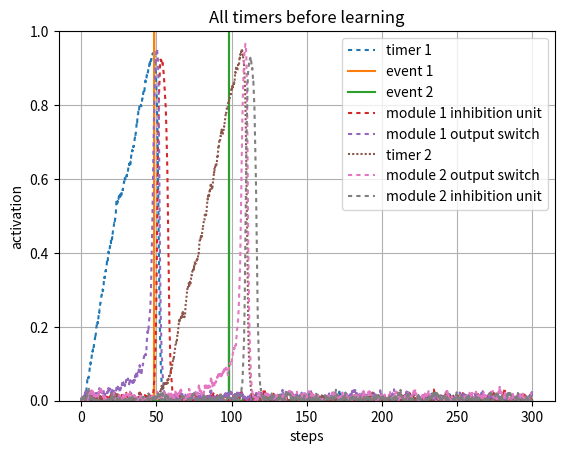
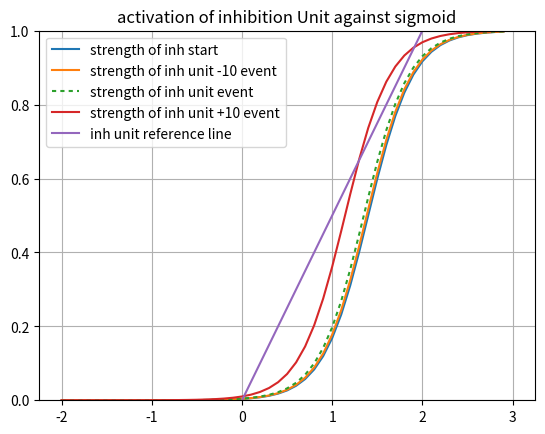
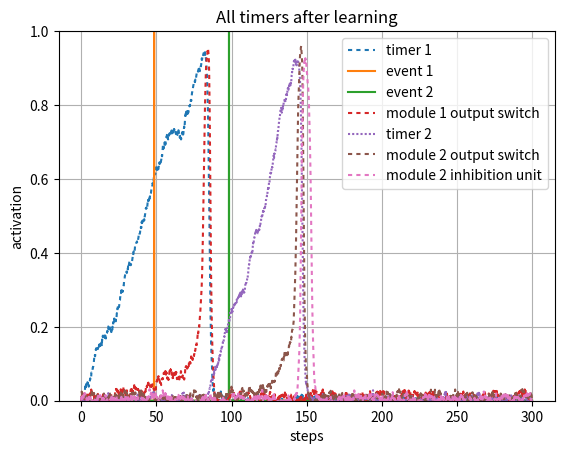

Reproduce these figures in Python, in order.
#!/usr/bin/env python3
# -*- coding: utf-8 -*-
"""
Created on Sun Apr 25 11:39:40 2021

@author: Robert Klock
Interval Timer with update rules and normal distribution
"""
import numpy as np
import matplotlib.pyplot as plt
import math
import sys

sys.path.append('/Users/<user>/Documents/Class/Fall20/SimenLab/simenlab')

def plot_curves(bias, lambd = 4, slf_excitation = 2, v = 0):
    x_axis_vals = np.arange(-2, 3, dt)
    plt.plot(x_axis_vals, graph_sigmoid(lambd, x_axis_vals, bias - v))
    x1 = [0, 3]
    y2 = [0, 1/slf_excitation * 3]
    plt.plot(x1,y2, label = "strength of module 1 OFF")
    plt.ylim([0,1])
    plt.legend([ "sigmoid internal", "strength of unit 4"], loc = 0)
    plt.title("activation of 4 Unit against sigmoid BOT")
    plt.grid('on')
    plt.show() 

def sigmoid(l, total_input, b):
    f = 1/ (1 + np.exp(-l * (total_input - b)))
    return f

def graph_sigmoid(l, I, b):
    f=1/(1+np.exp(-l * (I-b)))
    return f

def sq_error(t, o):
    # T is target (desired) output
    # O is actual output
    return (t - o) ** 2

def state(unit_index, weights, v):
    activations = weights[unit_index,:] @ v
    return activations[0]

def energy(weights, v):
    return (-1/2) * v.T * weights * v

def piecewise_linear(v, cutoff, bias):
    if ((v - (bias)) < 0):
        return 0
    elif ((v - (bias) >= 0) and (v - (bias) < cutoff)):
        return (v - (bias)) / cutoff
    else:
        return 1
    
def graph_pl(v, cutoff, bias):
    f = np.zeros(v.size)
    for i in range (0, v.size):
        if (v[i] - (bias) < 0):
            f[i] = 0
        elif (v[i] - (bias) >= 0) and (v[i] - (bias) < cutoff):
            f[i] = ((v[i] - (bias)) / cutoff)
        else:
            f[i] = 1
    return f

def round_up(n, decimals=0):
    multiplier = 10 ** decimals
    return math.ceil(n * multiplier) / multiplier

pBA = np.random.normal(100, 10, 1)
pCA = np.random.normal(300, 10, 1)
pCB = np.random.normal(100, 10, 1)
pBC = np.random.normal(100, 10, 1)

events = {
        "pBA": np.random.normal(50, 5, 1)[0],
        "pCA": np.random.normal(100, 5, 1)[0],
        "pCB": np.random.normal(),
        "pBC": np.random.normal()}
   
# Setup our time series data, which is a series of zeros with two batches of 1's from
# 20-30 and 50-60
dt = .1
total_duration = 300
''' Establish Events '''
data1 = np.zeros((1,round(total_duration/dt)))
data1[0][0:round(10/dt)] = 1
event1 = np.zeros((1,round(total_duration/dt)))
event1[0][round(events["pBA"]/dt)] = 1
event2 = np.zeros((1,round(total_duration/dt)))
event2[0][round(events["pCA"]/dt)] = 1


stretch = 1
ramp_bias = 0.05

weights = np.array([[2,     0,  0,   -1,      0,  0,  0,  0],     # 1->1, 2->1, 3->1 4->1
                    [.1,  2,  0,   -1,       0,  0,  0,  0],      # 1->2, 2->2, 3->2
                    [0,     .55,  2,   -1,      0,  0,  0,  0],     # 1->3, 2->3, 3->3
                    [0,     0,  1,    2,      0,  0,  0,  0],
                     
                    [0,     0,  1,    0,      2,  0,  0,-1],
                    [0,     0,  0,    0,     .09, 2,  0,-1],
                    [0,     0,  0,    0,      0,  .55,  2, -1],
                    [0,     0,  0,    0,      0,  0,  1, 2]])         
                         
 
beta = 1.17
inhibition_unit_bias = 1.4
third_unit_beta = 1.1
lmbd = 4
v_hist = np.array([np.zeros(weights.shape[0])]).T 
v_hist_test = np.array([np.zeros(weights.shape[0])]).T 
noise = 0.01
steps = 0 
tau = 1
delta_A = 0
l = np.array([[lmbd, lmbd, lmbd, lmbd, lmbd, lmbd, lmbd, lmbd]]).T   
#l = np.full([ weights.shape[0] ], lmbd).T  
interval_1_slope = weights[1][1]
bias = np.array([[beta, ramp_bias, beta, inhibition_unit_bias, beta, ramp_bias, beta, inhibition_unit_bias]]).T 
 
v = np.array([np.zeros(weights.shape[0])]).T 
net_in = np.zeros(weights.shape[0])
net_in_test = np.zeros(weights.shape[0])
timer_learn_1 = True  
timer_learn_2 = True  
early_1 = False
early_2 = False
for i in range (0, data1.size):
    A_1 = 1/weights[1][0]
    A_2 = 1/weights[5][4]
    
    net_in = weights @ v      
    # Transfer functions
    net_in[0] = sigmoid(l[0], data1[0][i] + net_in[0], bias[0])    
    net_in[1] = piecewise_linear(net_in[1], interval_1_slope, bias[1])
    net_in[2:5] = sigmoid(l[2:5], net_in[2:5], bias[2:5])
    
    net_in[5] = piecewise_linear(net_in[5], interval_1_slope, bias[5])
    net_in[6:9] = sigmoid(l[6:9], net_in[6:9], bias[6:9])

    dv = (1/tau) * ((-v + net_in) * dt) + (noise * np.sqrt(dt) * np.random.normal(0, 1, (weights.shape[0],1)))  # Add noise using np.random
    v = v + dv            
    v_hist = np.concatenate((v_hist,v), axis=1)
    
    z = .8
    if (v[1] >= z) and timer_learn_1 == True:
        early_1 = True
        if i < round(events["pBA"]/dt):
            # We're still in the interval, so we keep updating
            drift = (weights[1][0] - bias[1])
            d_A = (- (drift ** 2)/z) * dt
            weights[1][0] = weights[1][0] + d_A       
        else:
            timer_learn_1 = False
          
    if (i > round(events["pBA"]/dt)) and (timer_learn_1 == True) and (not early_1):
        # If we hit our target late
        # Do the late update
        timer_learn_1 = False
        Sn = weights[1][0]
        B = bias[1]
        z = net_in[0][-1]
        z = .9
        Vt = net_in[1][-1]
        drift = (weights[1][0] - bias[1])
        d_A = drift * ((z-Vt)/Vt)
        weights[1][0] = weights[1][0] + d_A
    
    if (v[5] >= z) and timer_learn_2 == True:
        early_2 = True
        if i < round(events["pCA"]/dt):
            # We're still in the interval, so we keep updating
            drift = (weights[5][4] - bias[5])
            d_A = (- (drift ** 2)/z) * dt
            weights[5][4] = weights[5][4] + d_A       
        else:
            timer_learn_2 = False
          
    if (i > round(events["pCA"]/dt)) and (timer_learn_2 == True) and (not early_2):
        # If we hit our target late
        # Do the late update
        timer_learn_2 = False
        Sn = weights[5][4]
        B = bias[5]
        z = net_in[5][-1]
        z = .9
        Vt = net_in[5][-1]
        drift = (weights[5][4] - bias[5])
        d_A = drift * ((z-Vt)/Vt)
        weights[5][4] = weights[5][4] + d_A
       
plt.figure()
activation_plot_xvals = np.arange(0, total_duration, dt)
plt.plot(activation_plot_xvals, v_hist[1,0:-1], dashes = [2,2]) 
plt.plot(activation_plot_xvals, event1[0])
plt.plot(activation_plot_xvals, event2[0])
plt.plot(activation_plot_xvals, v_hist[3,0:-1], dashes = [2,2]) 
plt.plot(activation_plot_xvals, v_hist[2,0:-1], dashes = [2,2]) 
plt.plot(activation_plot_xvals, v_hist[5,0:-1], dashes = [1,1])
plt.plot(activation_plot_xvals, v_hist[6,0:-1], dashes = [2,2]) 
plt.plot(activation_plot_xvals, v_hist[7,0:-1], dashes = [2,2])  
plt.ylim([0,1])
#plt.plot(v2_v1_diff, dashes = [5,5])
plt.legend(["timer 1", "event 1", "event 2", "module 1 inhibition unit", "module 1 output switch","timer 2", "module 2 output switch","module 2 inhibition unit"], loc=0)
plt.ylabel("activation")
plt.xlabel("steps")
plt.title("All timers before learning")
plt.grid('on')
plt.show()

x_axis_vals = np.arange(-2, 3, dt)
plt.figure()
plt.plot(x_axis_vals, graph_sigmoid(l[3], x_axis_vals, bias[3] - v_hist[3][1]))
plt.plot(x_axis_vals, graph_sigmoid(l[3], x_axis_vals, bias[3] - v_hist[3][round(events["pBA"]/dt) - 100]))
plt.plot(x_axis_vals, graph_sigmoid(l[3], x_axis_vals, bias[3] - v_hist[3][round(events["pBA"]/dt)]), dashes=[2,2])
plt.plot(x_axis_vals, graph_sigmoid(l[3], x_axis_vals, bias[3] - v_hist[3][round(events["pBA"]/dt) + 100]))
x1 = [0, 3]
y2 = [0, 1/weights[3,3] * 3]
plt.plot(x1,y2, label = "strength of inh unit")
plt.ylim([0,1])
plt.legend(["strength of inh start", "strength of inh unit -10 event", "strength of inh unit event","strength of inh unit +10 event", "inh unit reference line"], loc = 0)
plt.title("activation of inhibition Unit against sigmoid")
plt.grid('on')
plt.show() 

  
for i in range (0, data1.size):
    A_1 = 1/weights[1][0]
    A_2 = 1/weights[5][4]
    
    net_in = weights @ v      
    # Transfer functions
    net_in[0] = sigmoid(l[0], data1[0][i] + net_in[0], bias[0])    
    net_in[1] = piecewise_linear(net_in[1], interval_1_slope, bias[1])
    net_in[2:5] = sigmoid(l[2:5], net_in[2:5], bias[2:5])
    
    net_in[5] = piecewise_linear(net_in[5], interval_1_slope, bias[5])
    net_in[6:9] = sigmoid(l[6:9], net_in[6:9], bias[6:9])

    dv = (1/tau) * ((-v + net_in) * dt) + (noise * np.sqrt(dt) * np.random.normal(0, 1, (weights.shape[0],1)))  # Add noise using np.random
    v = v + dv            
    v_hist_test = np.concatenate((v_hist_test,v), axis=1)
          
plt.figure()
activation_plot_xvals = np.arange(0, total_duration, dt)
plt.plot(activation_plot_xvals, v_hist_test[1,0:-1], dashes = [2,2]) 
plt.plot(activation_plot_xvals, event1[0])
plt.plot(activation_plot_xvals, event2[0])
plt.plot(activation_plot_xvals, v_hist_test[2,0:-1], dashes = [2,2]) 
plt.plot(activation_plot_xvals, v_hist_test[5,0:-1], dashes = [1,1])
plt.plot(activation_plot_xvals, v_hist_test[6,0:-1], dashes = [2,2]) 
plt.plot(activation_plot_xvals, v_hist_test[7,0:-1], dashes = [2,2])  
plt.ylim([0,1])
#plt.plot(v2_v1_diff, dashes = [5,5])
plt.legend(["timer 1", "event 1", "event 2", "module 1 output switch","timer 2", "module 2 output switch","module 2 inhibition unit"], loc=0)
plt.ylabel("activation")
plt.xlabel("steps")
plt.title("All timers after learning")
plt.grid('on')
plt.show()

def multiple_trials(n=5, s = 1, noise = 0):
    ramp_bias = 0.05
    dt = .1
    stretch_factor = s
    total_duration = round(300 / stretch_factor)
    weights = np.array([[2,     0,  0,   -1,      0,  0,  0,  0],     # 1->1, 2->1, 3->1 4->1
                        [0.08,  2,  0,   -1,       0,  0,  0,  0],      # 1->2, 2->2, 3->2
                        [0,     .55,  2,   -1,      0,  0,  0,  0],     # 1->3, 2->3, 3->3
                        [0,     0,  1,    2,      0,  0,  0,  0],
                         
                        [0,     0,  1,    0,      2,  0,  0,-1],
                        [0,     0,  0,    0,     .08, 2,  0,-1],
                        [0,     0,  0,    0,      0,  .55,  2, -1],
                        [0,     0,  0,    0,      0,  0,  1, 2]]) 
    
    stretch_weights = np.array([[2,     0,  0,   -1,      0,  0,  0,  0],     # 1->1, 2->1, 3->1 4->1
                        [0.08,  2,  0,   -1,       0,  0,  0,  0],      # 1->2, 2->2, 3->2
                        [0,     .55,  2,   -1,      0,  0,  0,  0],     # 1->3, 2->3, 3->3
                        [0,     0,  1,    2,      0,  0,  0,  0],
                         
                        [0,     0,  1,    0,      2,  0,  0,-1],
                        [0,     0,  0,    0,     .08, 2,  0,-1],
                        [0,     0,  0,    0,      0,  .55,  2, -1],
                        [0,     0,  0,    0,      0,  0,  1, 2]]) 
    plt.figure()
    activation_plot_xvals = np.arange(0, total_duration, dt)
    for i in range(n):
        events = {
        "pBA": np.random.normal(70, 5, 1)[0] / s,
        "pCA": np.random.normal(140, 5, 1)[0] / s,
        "pCB": np.random.normal(),
        "pBC": np.random.normal()}
        ''' Establish Events '''
        data1 = np.zeros((1,round(total_duration/dt)))
        data1[0][0:round(10/dt)] = 1
        event1 = np.zeros((1,round(total_duration/dt)))
        event1[0][round(events["pBA"] / stretch_factor /dt)] = 1
        event2 = np.zeros((1,round(total_duration/dt)))
        event2[0][round(events["pCA"] / stretch_factor /dt)] = 1      
                                 
         
        beta = 1.17
        inhibition_unit_bias = 1.4
        lmbd = 4
        v_hist = np.array([np.zeros(weights.shape[0])]).T 
        noise = noise
        tau = 1
        l = np.array([[lmbd, lmbd, lmbd, lmbd, lmbd, lmbd, lmbd, lmbd]]).T   
        #l = np.full([ weights.shape[0] ], lmbd).T  
        interval_1_slope = weights[1][1]
        bias = np.array([[beta, ramp_bias, beta, inhibition_unit_bias, beta, ramp_bias, beta, inhibition_unit_bias]]).T 
         
        v = np.array([np.zeros(weights.shape[0])]).T 
        net_in = np.zeros(weights.shape[0])
        timer_learn_1 = True  
        timer_learn_2 = True  
        early_1 = False
        early_2 = False
        stretched = False if s == 1 else True
        for i in range (0, data1.size):   

            net_in = weights @ v if not stretched else stretch_weights @ v  

            # Transfer functions
            net_in[0] = sigmoid(l[0], data1[0][i] + net_in[0], bias[0])    
            net_in[1] = piecewise_linear(net_in[1], interval_1_slope, bias[1])
            net_in[2:5] = sigmoid(l[2:5], net_in[2:5], bias[2:5])
            
            net_in[5] = piecewise_linear(net_in[5], interval_1_slope, bias[5])
            net_in[6:9] = sigmoid(l[6:9], net_in[6:9], bias[6:9])
        
            dv = (1/tau) * ((-v + net_in) * dt) + (noise * np.sqrt(dt) * np.random.normal(0, 1, (weights.shape[0],1)))  # Add noise using np.random
            v = v + dv            
            v_hist = np.concatenate((v_hist,v), axis=1)
            
            z = .8
            ''' Module 1 Learning Rules '''
            if (v[1] >= z) and timer_learn_1 == True:
                early_1 = True
                if i < round(events["pBA"]/dt):
                    # We're still in the interval, so we keep updating
                    if not stretched:
                        drift = (weights[1][0] - bias[1])
                        d_A = (- (drift ** 2)/z) * dt
                        weights[1][0] = weights[1][0] + d_A  
                    else:
                        drift = (ramp_bias + stretch_factor * (stretch_weights[1][0] - ramp_bias)) - ramp_bias
                        d_A = (- (drift ** 2)/z) * dt
                        stretch_weights[1][0] = stretch_weights[1][0] + d_A  
                else:
                    timer_learn_1 = False
                  
            if (i > round(events["pBA"]/dt)) and (net_in[0][-1] < z) and (timer_learn_1 == True) and (not early_1):
                # If we hit our target late
                # Do the late update
                timer_learn_1 = False
                z = net_in[0][-1]
                z = .8
                Vt = net_in[1][-1]
                if not stretched:
                    drift = (weights[1][0] - bias[1])
                    d_A = drift * ((z-Vt)/Vt)
                    weights[1][0] = weights[1][0] + d_A
                else:
                    drift = ramp_bias + (stretch_factor * (stretch_weights[1][0] - ramp_bias)) - ramp_bias + 0.5
                    d_A = drift * ((z-Vt)/Vt)
                    stretch_weights[1][0] = (ramp_bias + (stretch_factor * (stretch_weights[1][0] - ramp_bias))) + d_A
            
            ''' Module 2 Learning Rules '''
            if (v[5] >= z) and timer_learn_2 == True:
                early_2 = True
                if i < round(events["pCA"]/dt):
                    if not stretched:
                        # We're still in the interval, so we keep updating
                        drift = (weights[5][4] - bias[5])
                        d_A = (- (drift ** 2)/z) * dt
                        weights[5][4] = weights[5][4] + d_A      
                    else: 
                         # We're still in the interval, so we keep updating
                        drift = stretch_weights[5][4] - bias[5]
                        d_A = (- (drift ** 2)/z) * dt
                        stretch_weights[5][4] = ramp_bias + stretch_factor * (stretch_weights[5][4] - ramp_bias) + d_A
                else:
                    timer_learn_2 = False
                  
            if (i > round(events["pCA"]/dt)) and (timer_learn_2 == True) and (not early_2):
                # If we hit our target late
                # Do the late update
                timer_learn_2 = False
                z = net_in[5][-1]
                z = .8
                Vt = net_in[5][-1]
                if not stretched:
                    drift = (ramp_bias + stretch_factor * (stretch_weights[5][4] - ramp_bias) - ramp_bias)
                    d_A = drift * ((z-Vt)/Vt)
                    weights[5][4] = weights[5][4] + d_A
                else:
                    drift = ramp_bias + (stretch_factor * (stretch_weights[5][4] - ramp_bias)) - ramp_bias + 0.5
                    d_A = drift * ((z-Vt)/Vt)
                    stretch_weights[5][4] = stretch_weights[5][4] + d_A
       
        plt.plot(activation_plot_xvals, event1[0], 'k', alpha = .6)
        plt.plot(activation_plot_xvals, event2[0], 'k', alpha = .6)      
        plt.plot(activation_plot_xvals, v_hist[1,0:-1], 'b', dashes = [2,2]) 
        plt.plot(activation_plot_xvals, v_hist[5,0:-1], 'r', dashes = [2,2]) 
        plt.ylim([0,1])
        #plt.plot(v2_v1_diff, dashes = [5,5])
    plt.legend(["event 1", "event 2", "timer 1", "timer 2"], loc=0)
    plt.ylabel("activation")
    plt.xlabel("steps")
    plt.title("Timer behavior multiple trials")
    plt.grid('on')
    plt.show()
        


    
